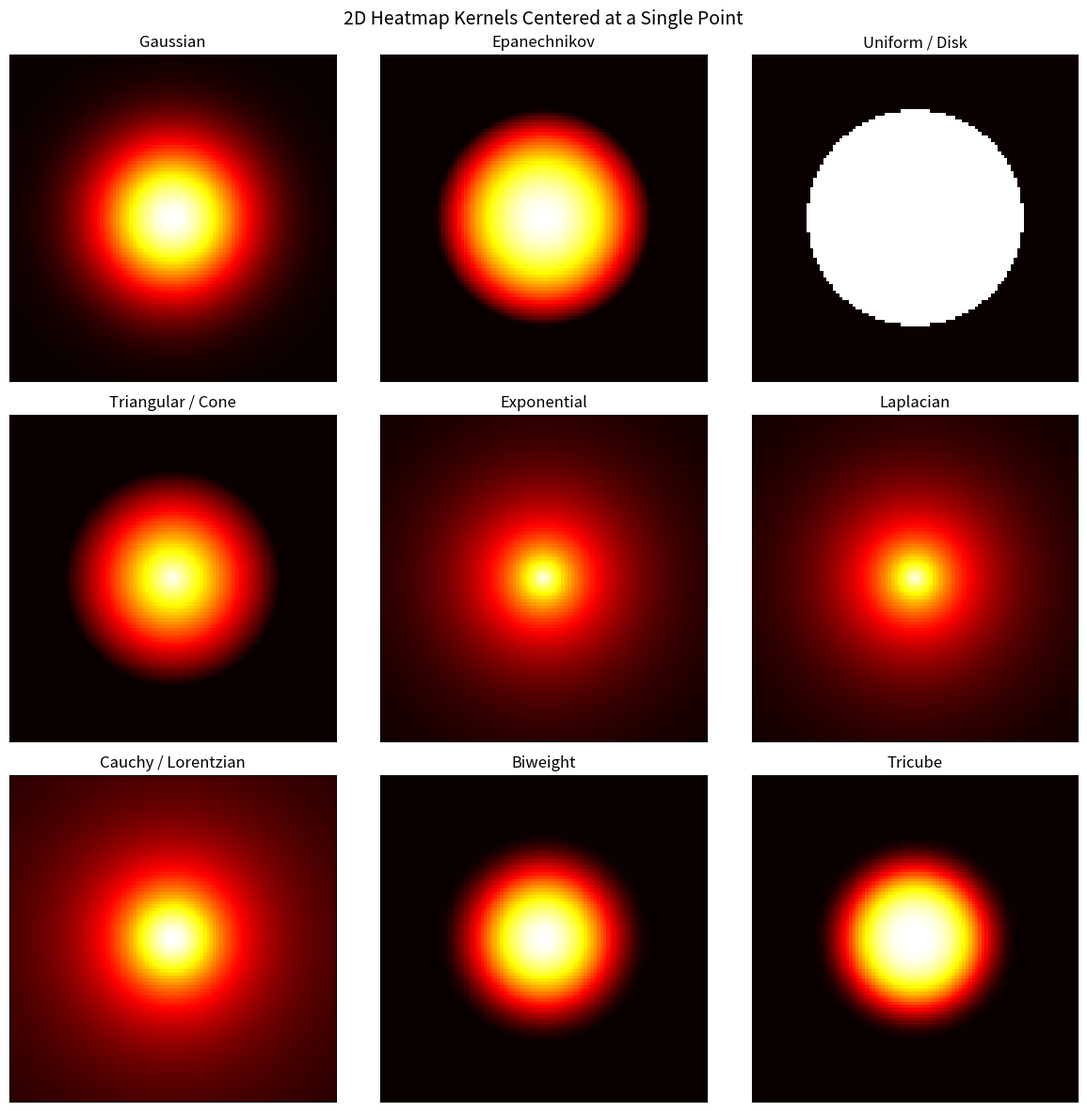

Generate this figure with matplotlib:
import numpy as np
import matplotlib.pyplot as plt

# Grid centered around one point
grid_size = 101
extent = 3.0
x = np.linspace(-extent, extent, grid_size)
y = np.linspace(-extent, extent, grid_size)
X, Y = np.meshgrid(x, y)
R = np.sqrt(X**2 + Y**2)

sigma = 1.0
radius = 2.0

kernels = {
    "Gaussian": np.exp(-0.5 * (R / sigma) ** 2),

    "Epanechnikov": np.where(
        R <= radius,
        1 - (R / radius) ** 2,
        0
    ),

    "Uniform / Disk": np.where(
        R <= radius,
        1,
        0
    ),

    "Triangular / Cone": np.where(
        R <= radius,
        1 - R / radius,
        0
    ),

    "Exponential": np.exp(-R / sigma),

    "Laplacian": np.exp(-R / sigma),

    "Cauchy / Lorentzian": 1 / (1 + (R / sigma) ** 2),

    "Biweight": np.where(
        R <= radius,
        (1 - (R / radius) ** 2) ** 2,
        0
    ),

    "Tricube": np.where(
        R <= radius,
        (1 - (R / radius) ** 3) ** 3,
        0
    ),
}

# Normalize for visual comparison
kernels = {name: arr / arr.max() for name, arr in kernels.items()}

fig, axes = plt.subplots(3, 3, figsize=(12, 12))
axes = axes.ravel()

for ax, (name, heatmap) in zip(axes, kernels.items()):
    im = ax.imshow(
        heatmap,
        extent=[-extent, extent, -extent, extent],
        origin="lower",
        cmap="hot",
        vmin=0,
        vmax=1
    )
    ax.set_title(name)
    ax.set_xticks([])
    ax.set_yticks([])

# Shared colorbar


plt.suptitle("2D Heatmap Kernels Centered at a Single Point", fontsize=14)
plt.tight_layout()
plt.show()
